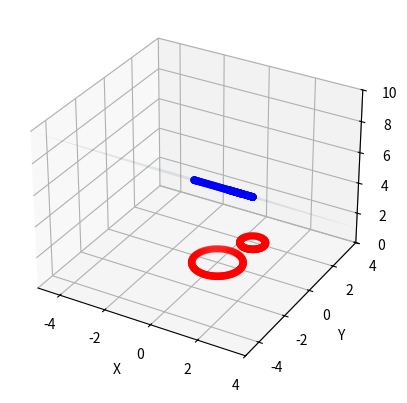

The matplotlib source for this figure:
import numpy as np
import matplotlib.pyplot as plt

class Hittable:
    def __init__(self, points):
        self.points = points # comprende i punti che definiscono la forma dell'oggetto

class Sky:
    def __init__(self, position):
        self.position = position

        self.range_x = range(-5,5)
        self.range_y = range(-5,5)



    def compute_distance(self, point):
        return np.linalg.norm(self.position - point)
    
    def compute_angle(self, point):
        return np.arctan2(self.position[1] - point[1], self.position[0] - point[0])
    

    def get_plane(self):
        # create x,y
        xx, yy = np.meshgrid(self.range_x, self.range_y)
        normal = self.position / np.linalg.norm(self.position)

        # calculate corresponding z
        zz = (-normal[0] * xx - normal[1] * yy ) * 1. /normal[2]

        return xx, yy, zz



class Engine:
    def __init__(self, sky):
        self.sky = sky
        self.hittables = []
        self.elevation = 5

    def add_hittable(self, hittable):
        self.hittables.append(hittable)


    def project_hittable(self, hittable):

        def project_point(point):
            return point - np.dot(point, normal) * normal
        
        # project the hittable on the plane defined by the sky position as normal

        # compute the normal to the plane
        normal = self.sky.position / np.linalg.norm(self.sky.position)

    
        # compute the projection of the points on the plane
        projected_points = []
        for point in hittable.points:
            projected_points.append(point - np.dot(point, normal) * normal)

        return np.array(projected_points) + np.array([0,0,self.elevation])


        
    def plot_hittables(self):

        # Plotting in 3D
        fig = plt.figure()
        ax = fig.add_subplot(111, projection='3d')
        
        xx,yy,zz = self.sky.get_plane()

        ax.plot_surface(xx, yy, zz + self.elevation, alpha=0.1)


        for hittable in self.hittables:
            points = hittable.points
            projected_points = self.project_hittable(hittable)

            ax.scatter(points[:,0], points[:,1], points[:,2], c='r')
            ax.scatter(projected_points[:,0], projected_points[:,1], projected_points[:,2], c='b')


        ax.set_xlabel('X')
        ax.set_ylabel('Y')
        ax.set_zlabel('Z')

        ax.set_xlim(self.sky.range_x[0], self.sky.range_x[-1])
        ax.set_ylim(self.sky.range_y[0], self.sky.range_y[-1])
        ax.set_zlim(0,10)

        plt.show()


if __name__ == "__main__":

    def generate_circle(radius,points, center, normal):
        angles = np.linspace(0, 2*np.pi, points)
        circle = []
        for theta in angles:
            point = center + radius * np.array([np.cos(theta), np.sin(theta), 0])
            circle.append(point)
        return np.array(circle)
    
    circle1 = generate_circle(1, 100, np.array([0,0,0]), np.array([0,0,1]))
    circle2 = generate_circle(0.5, 100, np.array([1,1,1]), np.array([0,0,1]))

    hittable1 = Hittable(circle1)
    hittable2 = Hittable(circle2)

    sky = Sky(np.array([0,1, 1]))

    engine = Engine(sky)
    engine.add_hittable(hittable1)
    engine.add_hittable(hittable2)

    engine.plot_hittables()




    


